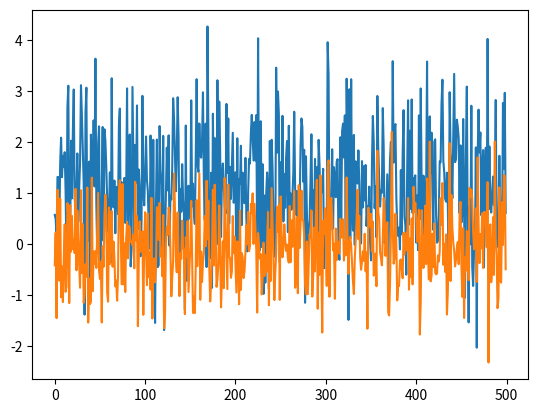

This figure's Python source:
import numpy as np
import matplotlib.pyplot as plt


mu1 = np.array([-3, 0])
mu2 = np.array([3, 0])

pi1, pi2 = 0.3, 0.7

sigma = np.array([[2, 0.5],[0.5, 1]])

n = 500

sample1 = np.random.multivariate_normal(mu1, sigma, n)
sample2 = np.random.multivariate_normal(mu2, sigma, n)

sample = pi1*sample1 + pi2*sample2

plt.plot(sample)
plt.show()
